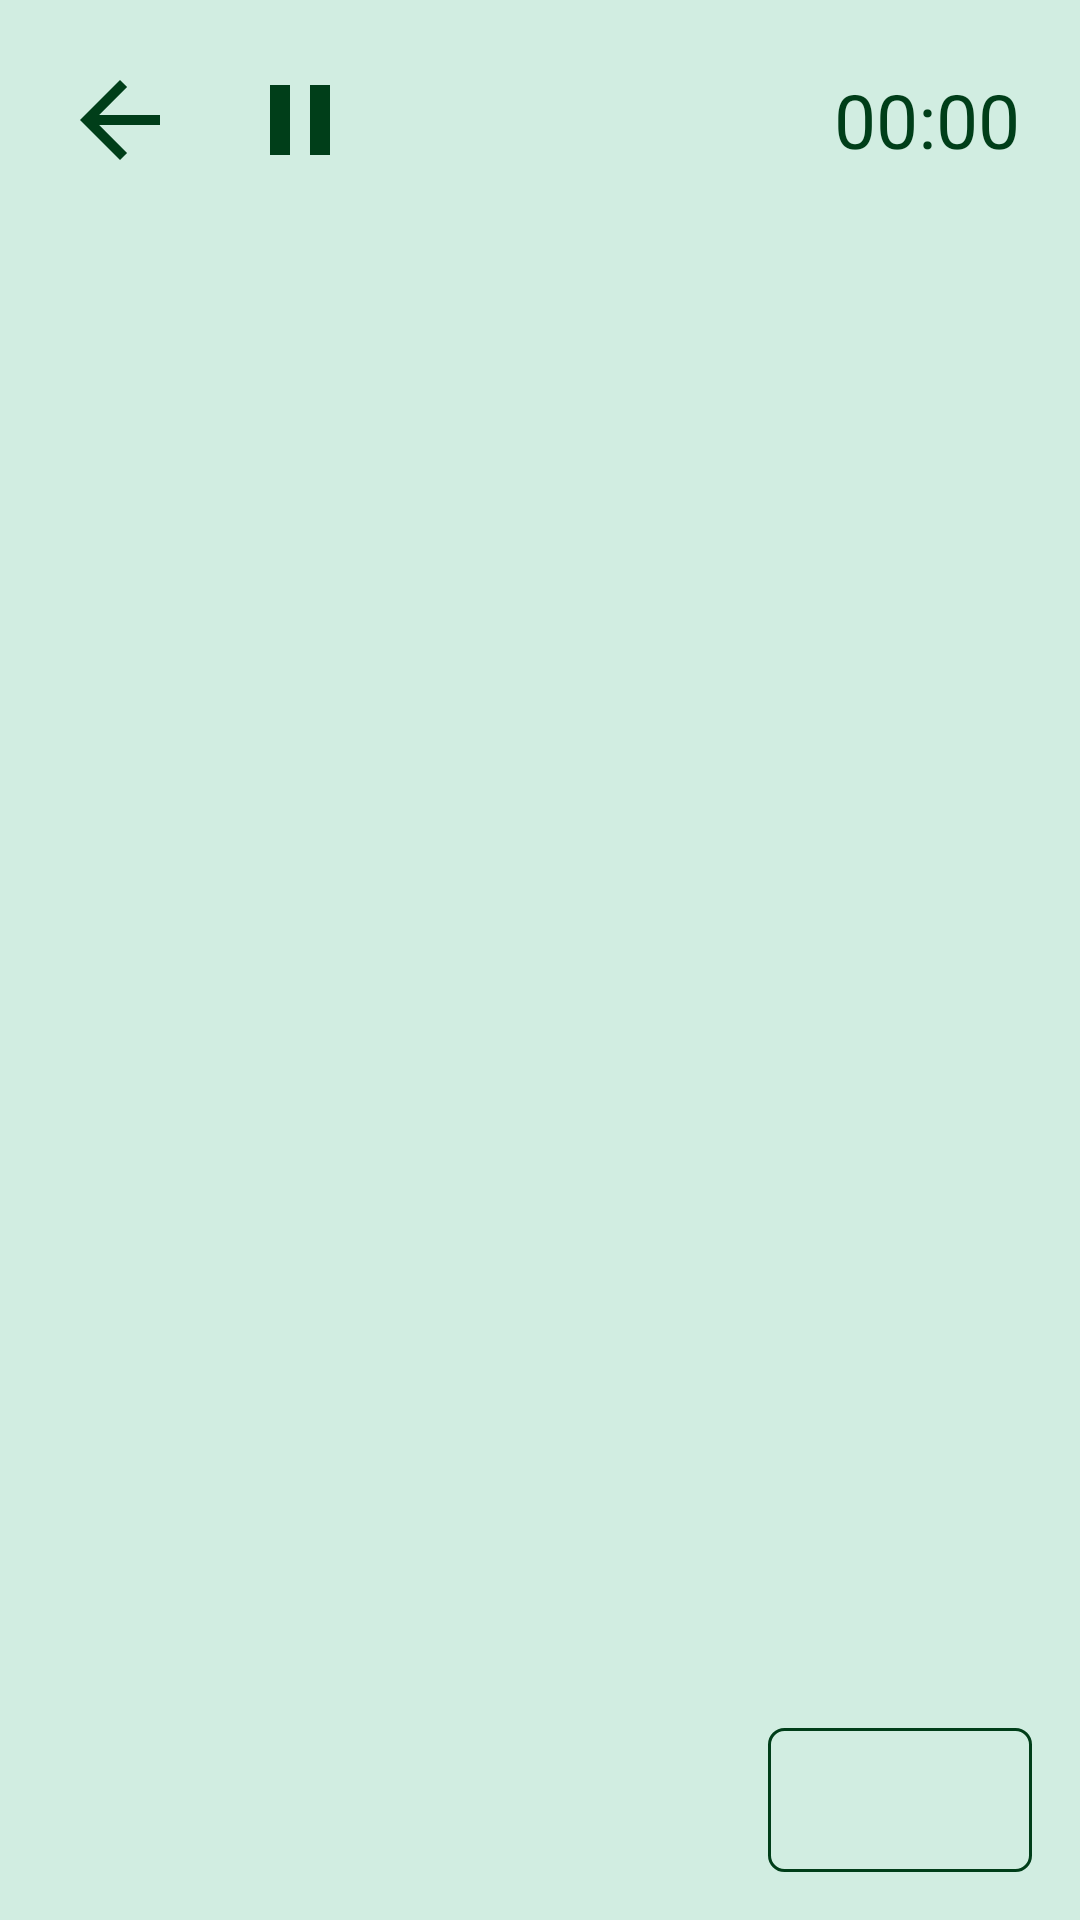

Reconstruct the res/layout file that produces this screen, plus the resources it refers to.
<!-- AndroidManifest.xml: application theme AppTheme -->
<!-- res/layout/activity_main.xml -->
<?xml version="1.0" encoding="utf-8"?>
<RelativeLayout xmlns:android="http://schemas.android.com/apk/res/android"
    xmlns:tools="http://schemas.android.com/tools"
    android:layout_width="match_parent"
    android:layout_height="match_parent"
    xmlns:app="http://schemas.android.com/apk/res-auto"
    tools:context=".MainActivity"
    android:background="@color/SwansDown">

    <ImageView
        android:layout_width="40dp"
        android:layout_height="40dp"
        android:src="@drawable/ic_back"
        android:layout_margin="20dp"
        android:id="@+id/back_home_btn" />

    <ImageView
        android:id="@+id/pause_resume_btn"
        android:layout_width="40dp"
        android:layout_height="40dp"
        android:src="@drawable/ic_pause"
        android:layout_marginTop="20dp"
        android:layout_toRightOf="@+id/back_home_btn"/>

    <Chronometer
        android:layout_width="wrap_content"
        android:layout_height="40dp"
        android:layout_alignParentRight="true"
        android:textSize="25dp"
        android:gravity="center"
        android:layout_margin="20dp"
        android:id="@+id/timer"
        android:textColor="@color/Kaitoke"/>

    <Button
        android:background="@drawable/button"
        android:textColor="@color/Kaitoke"
        android:id="@+id/questions_next"
        android:layout_width="wrap_content"
        android:layout_height="wrap_content"
        android:layout_marginEnd="16dp"
        android:layout_marginBottom="16dp"
        android:textSize="15sp"
        android:layout_alignParentBottom="true"
        android:layout_alignParentRight="true"/>

    <Button
        android:background="@drawable/button"
        android:textColor="@color/Kaitoke"
        android:layout_width="wrap_content"
        android:layout_height="wrap_content"
        android:id="@+id/questions_prev"
        android:layout_margin="16dp"
        android:textSize="15sp"
        android:layout_alignParentBottom="true"
        android:layout_alignParentLeft="true"
        android:visibility="gone"/>

    <androidx.viewpager2.widget.ViewPager2
        android:id="@+id/ViewPager"
        android:layout_width="match_parent"
        android:layout_height="match_parent"/>

    <RelativeLayout
        android:layout_width="match_parent"
        android:layout_height="match_parent"
        android:id="@+id/pause_screen"
        android:visibility="gone">
        <com.github.ybq.android.spinkit.SpinKitView
            android:layout_width="wrap_content"
            android:layout_height="wrap_content"
            android:layout_centerVertical="true"
            android:layout_margin="5dp"
            android:layout_toLeftOf="@id/pause_txt"
            style="@style/SpinKitView.DoubleBounce"
            app:SpinKit_Color="@color/Obserbatory"
            />
        <TextView
            android:layout_width="wrap_content"
            android:layout_height="wrap_content"
            style="@style/title"
            android:id="@+id/pause_txt"
            android:text="Game Paused"
            android:layout_centerVertical="true"/>
        <com.github.ybq.android.spinkit.SpinKitView
            android:layout_width="wrap_content"
            android:layout_height="wrap_content"
            android:layout_centerVertical="true"
            android:layout_margin="5dp"
            android:layout_toRightOf="@id/pause_txt"
            style="@style/SpinKitView.DoubleBounce"
            app:SpinKit_Color="@color/Obserbatory"
            />
    </RelativeLayout>

    <LinearLayout
        android:id="@+id/onboarding"
        android:layout_width="wrap_content"
        android:layout_height="wrap_content"
        android:layout_marginStart="20dp"
        android:layout_marginEnd="20dp"
        android:orientation="horizontal"
        android:padding="15dp"
        android:layout_margin="16dp"
        android:layout_centerHorizontal="true"
        android:layout_alignParentBottom="true"
        />

</RelativeLayout>
<!-- resources referenced by this layout -->
<resources>
  <color name="Kaitoke">#003E19</color>
  <color name="Obserbatory">#028C6A</color>
  <color name="SwansDown">#D1EDE1</color>
  <!-- drawable button (drawable) -->
  <?xml version="1.0" encoding="utf-8"?>
  <selector xmlns:android="http://schemas.android.com/apk/res/android">
      <item android:state_pressed="true">
          <shape android:shape="rectangle">
              <corners android:radius="5dp"/>
              <stroke android:color="@color/Larchmere" android:width="1dip"/>
          </shape>
      </item>
      <item android:state_enabled="true">
          <shape android:shape="rectangle" >
              <corners android:radius="5dp"/>
              <stroke android:color="@color/Kaitoke" android:width="1dip" />
          </shape>
      </item>
  
      <item android:state_enabled="false">
          <shape android:shape="rectangle">
              <corners android:radius="5dp"/>
              <solid android:color="@color/disable"/>
              <stroke android:color="@color/Obserbatory" android:width="1dip"/>
          </shape>
      </item>
  </selector>
  <!-- drawable ic_back (drawable) -->
  <vector android:height="40dp" android:tint="#003E19"
      android:viewportHeight="24" android:viewportWidth="24"
      android:width="40dp" xmlns:android="http://schemas.android.com/apk/res/android">
      <path android:fillColor="@android:color/white" android:pathData="M20,11H7.83l5.59,-5.59L12,4l-8,8 8,8 1.41,-1.41L7.83,13H20v-2z"/>
  </vector>
  <!-- drawable ic_pause (drawable) -->
  <vector android:height="40dp" android:tint="#003E19"
      android:viewportHeight="24" android:viewportWidth="24"
      android:width="40dp" xmlns:android="http://schemas.android.com/apk/res/android">
      <path android:fillColor="@android:color/white" android:pathData="M6,19h4L10,5L6,5v14zM14,5v14h4L18,5h-4z"/>
  </vector>
  <style name="title">
          <item name="android:textColor">@color/Kaitoke</item>
          <item name="android:textStyle">bold</item>
          <item name="android:textSize">30dp</item>
          <item name="android:layout_centerHorizontal">true</item>
      </style>
  <style name="AppTheme" parent="Theme.AppCompat.NoActionBar">
      </style>
  <color name="Larchmere">#7BC5AE</color>
</resources>
